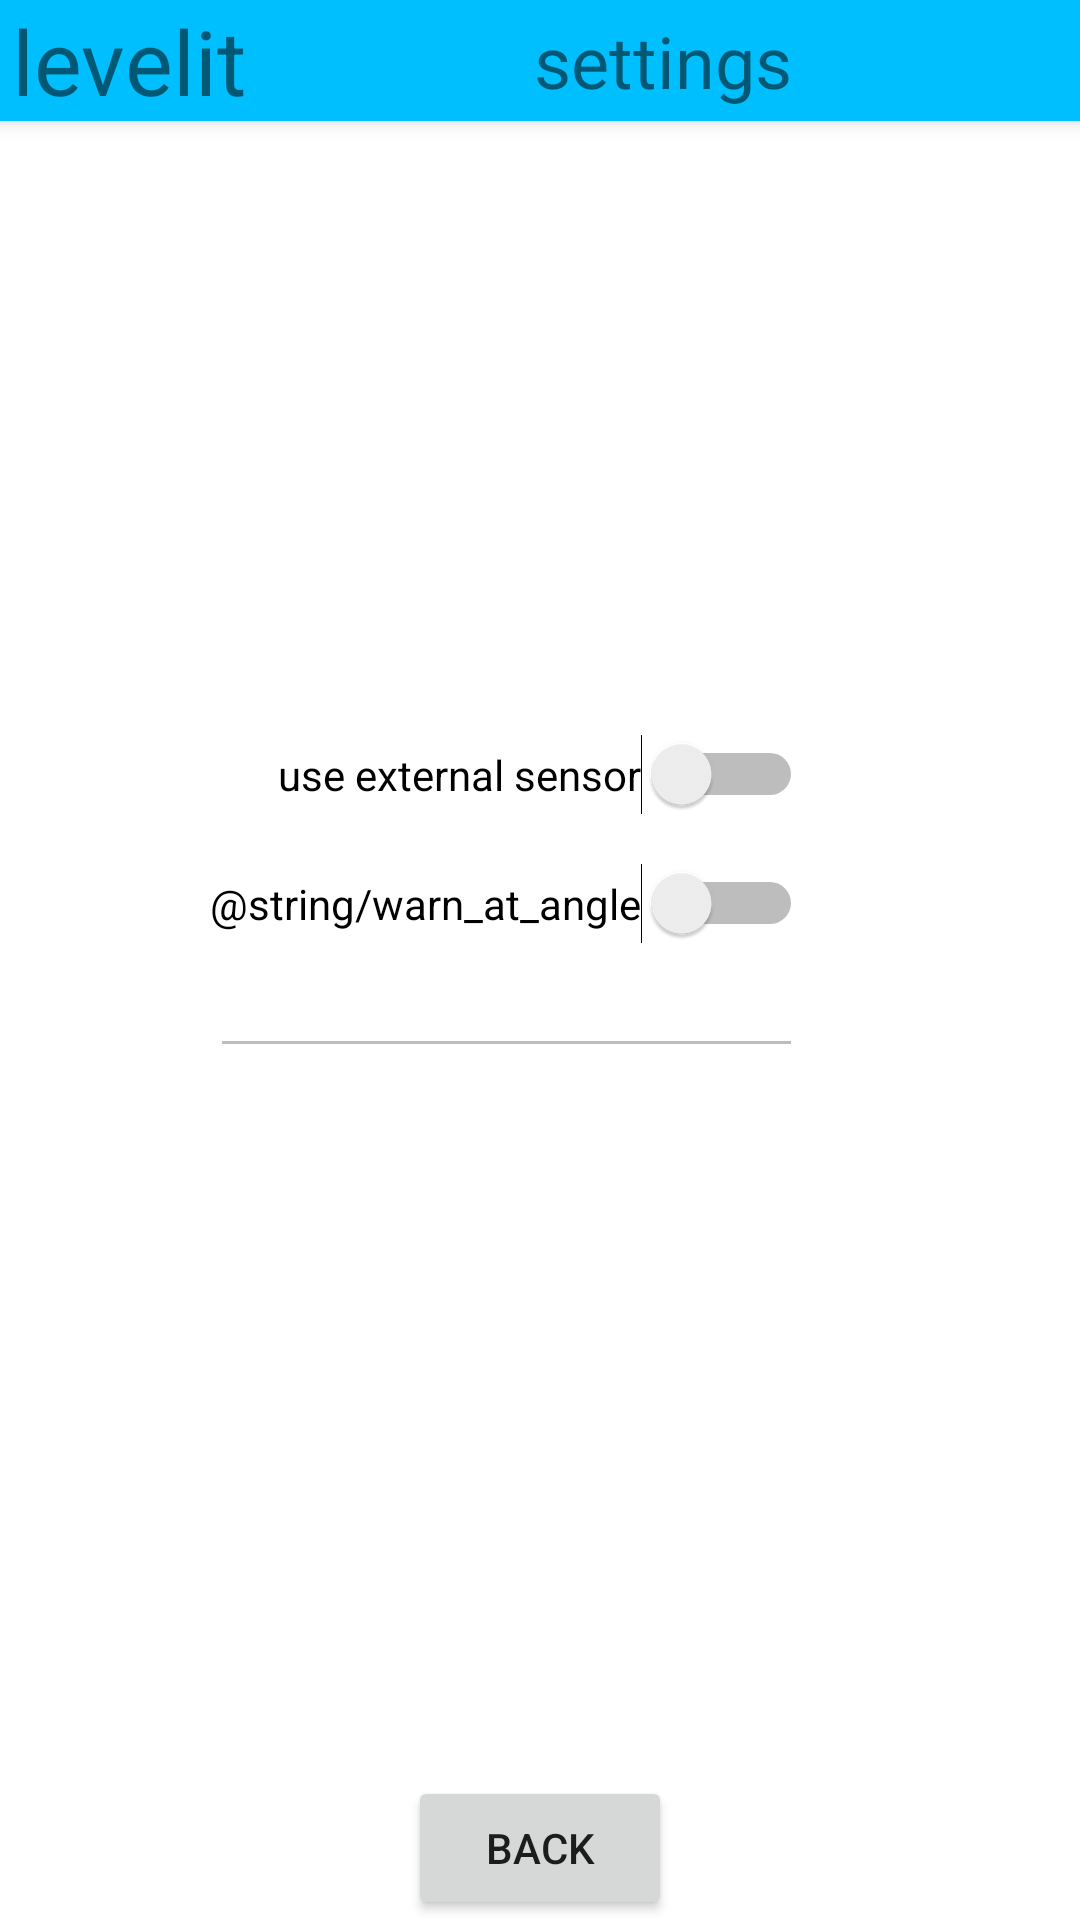

Produce the Android XML layout that renders to this screen, including the resource entries it uses.
<!-- AndroidManifest.xml: application theme Theme.Levelit -->
<!-- res/layout/activity_settings.xml -->
<?xml version="1.0" encoding="utf-8"?>
<androidx.constraintlayout.widget.ConstraintLayout xmlns:android="http://schemas.android.com/apk/res/android"
    xmlns:app="http://schemas.android.com/apk/res-auto"
    xmlns:tools="http://schemas.android.com/tools"
    android:id="@+id/settings_activity"
    android:layout_width="match_parent"
    android:layout_height="match_parent"
    tools:context=".GUI_SettingsActivity">

    <include
        android:id="@+id/toolbar_settings"
        layout="@layout/toolbar_settings" />

    <Switch
        android:id="@+id/sw_extsensor"
        android:layout_width="wrap_content"
        android:layout_height="wrap_content"
        android:text="@string/use_external_sensor"
        app:layout_constraintBottom_toBottomOf="parent"
        app:layout_constraintEnd_toEndOf="parent"
        app:layout_constraintStart_toStartOf="parent"
        app:layout_constraintTop_toTopOf="parent"
        app:layout_constraintVertical_bias="0.399" />

    <Button
        android:id="@+id/bt_nav_main"
        android:layout_width="wrap_content"
        android:layout_height="wrap_content"
        android:text="@string/back"
        app:cornerRadius="20dip"
        app:layout_constraintBottom_toBottomOf="parent"
        app:layout_constraintEnd_toEndOf="parent"
        app:layout_constraintStart_toStartOf="parent" />

    <Switch
        android:id="@+id/sw_warning"
        android:layout_width="wrap_content"
        android:layout_height="wrap_content"
        android:layout_marginTop="16dp"
        android:text="@string/warn_at_angle"
        app:layout_constraintEnd_toEndOf="@+id/sw_extsensor"
        app:layout_constraintTop_toBottomOf="@+id/sw_extsensor" />

    <EditText
        android:id="@+id/et_warning_angle"
        android:layout_width="0dp"
        android:layout_height="wrap_content"
        android:ems="10"
        android:enabled="false"
        android:inputType="numberDecimal"
        app:layout_constraintEnd_toEndOf="@+id/sw_warning"
        app:layout_constraintStart_toStartOf="@+id/sw_warning"
        app:layout_constraintTop_toBottomOf="@+id/sw_warning" />
</androidx.constraintlayout.widget.ConstraintLayout>
<!-- res/layout/toolbar_settings.xml (included above) -->
<?xml version="1.0" encoding="utf-8"?>
<androidx.constraintlayout.widget.ConstraintLayout xmlns:android="http://schemas.android.com/apk/res/android"

    xmlns:app="http://schemas.android.com/apk/res-auto"
    xmlns:tools="http://schemas.android.com/tools"
    android:id="@+id/tb_status"
    android:layout_width="match_parent"
    android:layout_height="wrap_content"
    android:background="@color/DeepSkyBlue"
    android:elevation="4dp">

    <TextView
        android:id="@+id/tv_app_name"
        android:layout_width="wrap_content"
        android:layout_height="wrap_content"
        android:layout_marginStart="4dp"
        android:text="@string/app_name"
        android:textSize="30sp"
        app:layout_constraintBottom_toBottomOf="parent"
        app:layout_constraintStart_toStartOf="parent"
        app:layout_constraintTop_toTopOf="parent"
        app:layout_constraintVertical_bias="0.0" />

    <TextView
        android:id="@+id/tv_settings"
        android:layout_width="wrap_content"
        android:layout_height="wrap_content"
        android:text="settings"
        android:textSize="24sp"
        app:layout_constraintBottom_toBottomOf="parent"
        app:layout_constraintEnd_toEndOf="parent"
        app:layout_constraintStart_toEndOf="@+id/tv_app_name"
        app:layout_constraintTop_toTopOf="parent" />


</androidx.constraintlayout.widget.ConstraintLayout>
<!-- resources referenced by this layout -->
<resources>
  <color name="DeepSkyBlue">#00bfff</color>
  <string name="app_name">levelit</string>
  <string name="back">back</string>
  <string name="use_external_sensor">use external sensor</string>
  <string name="warn_at_angle">warn at angle</string>
  <style name="Theme.Levelit" parent="Theme.MaterialComponents.DayNight.NoActionBar">
          
          <item name="colorPrimary">@color/DeepSkyBlue</item>
          <item name="colorPrimaryVariant">@color/DeepSkyBlue</item>
          <item name="colorOnPrimary">@color/white</item>
          
          <item name="colorSecondary">@color/teal_200</item>
          <item name="colorSecondaryVariant">@color/teal_700</item>
          <item name="colorOnSecondary">@color/black</item>
          
          <item name="android:statusBarColor" tools:targetApi="l">?attr/colorPrimaryVariant</item>
          
      </style>
  <color name="white">#FFFFFFFF</color>
  <color name="teal_200">#FF03DAC5</color>
  <color name="teal_700">#FF018786</color>
  <color name="black">#FF000000</color>
</resources>
